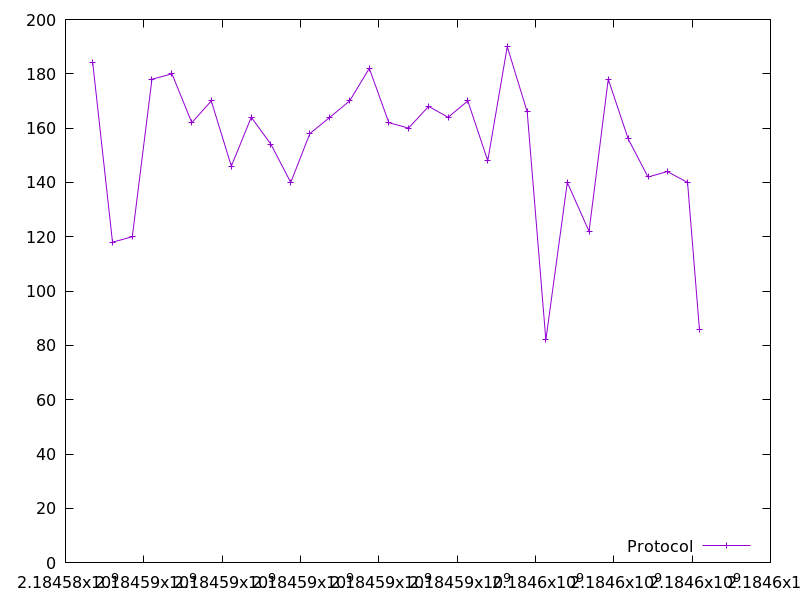

The file beside this chart, header and first rows:
2184584695.2343926, 184.0
2184585200, 118.0
2184585706, 120.0
2184586207, 178.0
2184586718, 180.0
2184587225, 162.0
2184587722, 170.0
2184588234, 146.0
2184588742, 164.0
2184589246, 154.0
2184589751, 140.0
2184590239, 158.0
2184590752, 164.0
2184591254, 170.0
2184591757, 182.0
2184592256, 162.0
2184592760, 160.0
2184593271, 168.0
2184593769, 164.0
2184594272, 170.0
2184594782, 148.0
2184595279, 190.0
2184595788, 166.0
2184596266, 82.0
2184596813, 140.0
2184597368, 122.0
2184597858, 178.0
2184598369, 156.0
2184598874, 142.0
2184599365, 144.0
2184599883, 140.0
2184600186, 86.0
